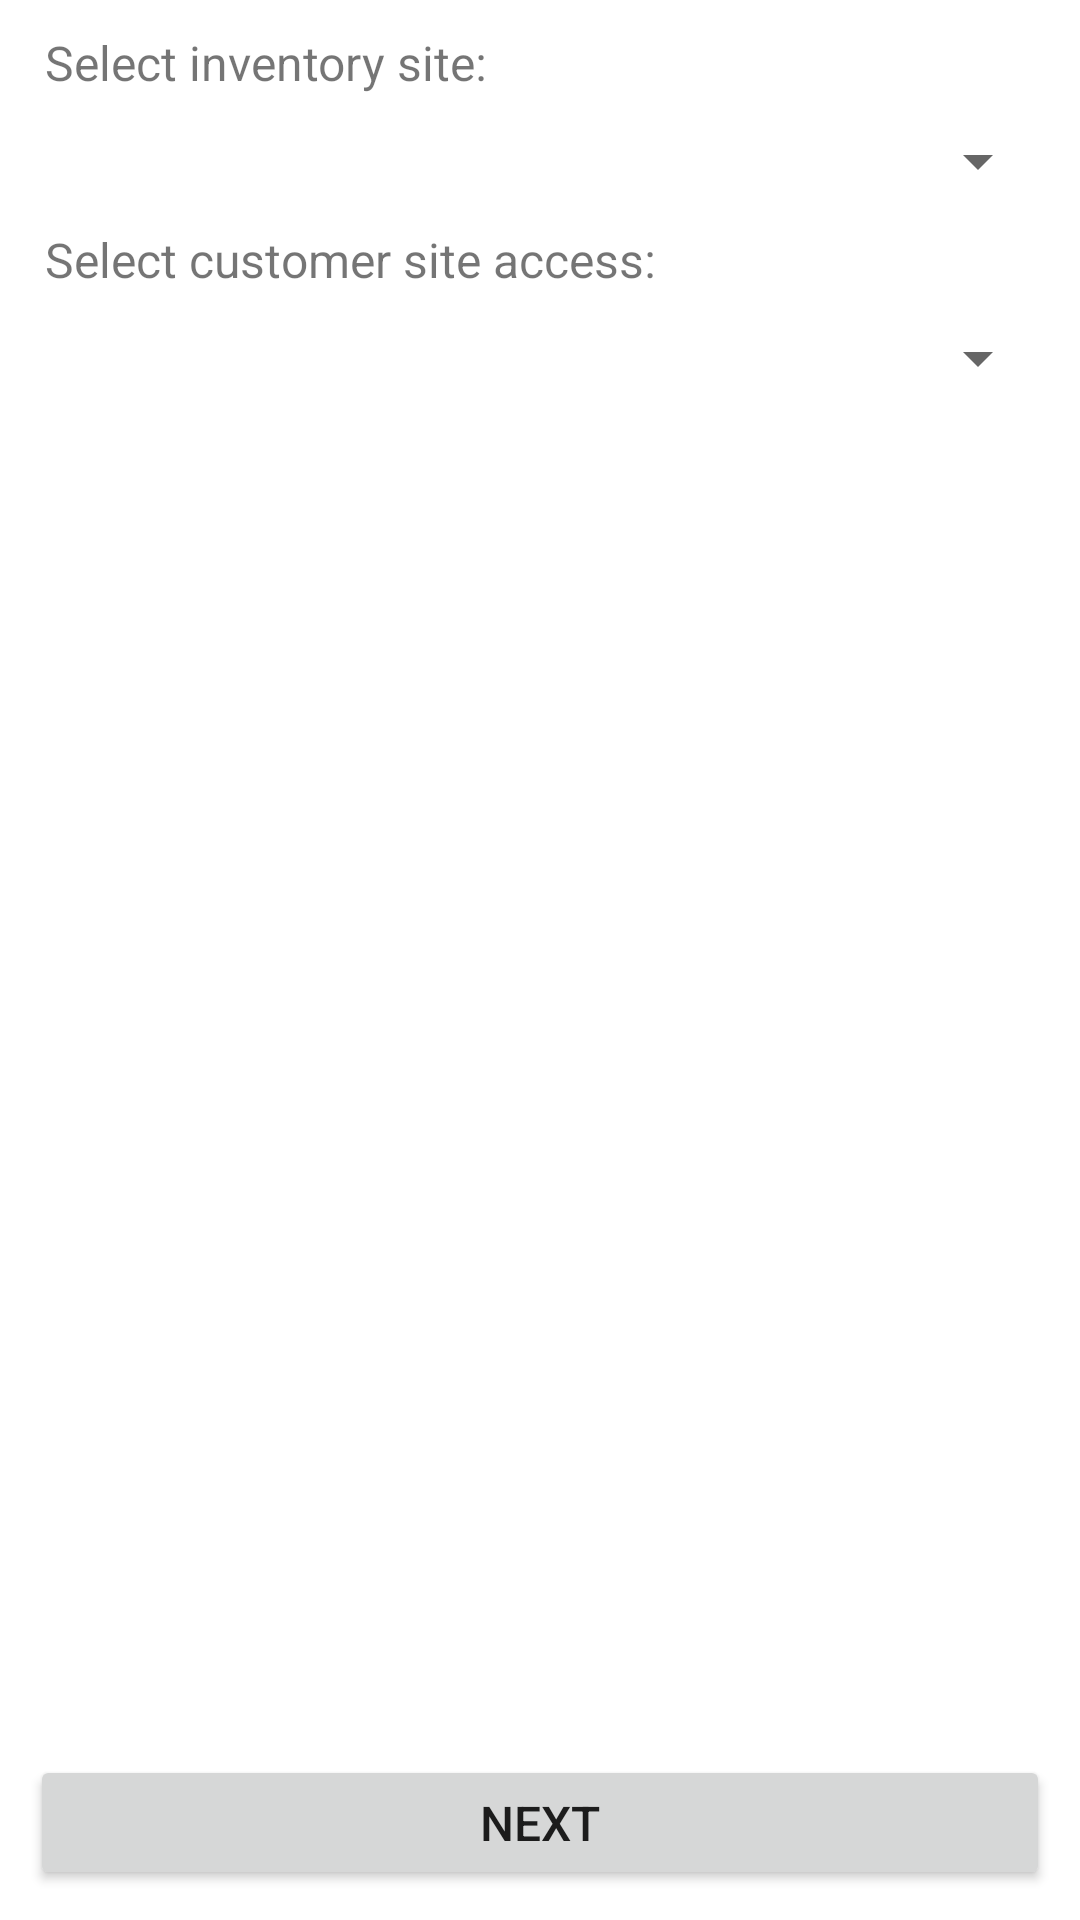

The Android layout XML behind this screen, and the referenced resources:
<!-- AndroidManifest.xml: fallback theme Theme.MaterialComponents.DayNight.NoActionBar -->
<!-- res/layout/activity_inventory_site.xml -->
<?xml version="1.0" encoding="utf-8"?>
<RelativeLayout xmlns:android="http://schemas.android.com/apk/res/android"
    android:layout_width="match_parent"
    android:layout_height="match_parent" >

    <LinearLayout
        android:layout_width="match_parent"
        android:layout_height="wrap_content"
        android:layout_alignParentTop="true"
        android:layout_marginTop="10dp"
        android:gravity="left"
        android:orientation="vertical" >

        <TextView
            android:id="@+id/tv_siteName"
            style="@style/GreyTextMessage2"
            android:layout_width="match_parent"
            android:layout_height="wrap_content"
            android:layout_marginLeft="15dp"
            android:lineSpacingExtra="8dip"
            android:text="@string/label_select_site" />

        <Spinner
            android:id="@+id/sp_siteList"
            android:layout_width="match_parent"
            android:layout_height="wrap_content"
            android:layout_marginLeft="10dp"
            android:layout_marginRight="10dp"
            android:layout_marginTop="10dp" />
        
        <TextView
            android:id="@+id/tv_customerSiteAccess"
            style="@style/GreyTextMessage2"
            android:layout_width="match_parent"
            android:layout_height="wrap_content"
            android:layout_marginLeft="15dp"
            android:layout_marginTop="10dp"
            android:lineSpacingExtra="8dip"
            android:text="@string/label_select_customer_site_access" />
        
        <Spinner
            android:id="@+id/sp_customerSiteAccess"
            android:layout_width="match_parent"
            android:layout_height="wrap_content"
            android:layout_marginLeft="10dp"
            android:layout_marginRight="10dp"
            android:layout_marginTop="10dp" />        
    </LinearLayout>

    <RelativeLayout
        android:id="@+id/bottom_bar"
        style="@style/BottomBarDimensions"
        android:layout_width="match_parent"
        android:layout_alignParentBottom="true"
        android:background="@drawable/bottom_bar_background_layers" >

        <Button
            android:id="@+id/btn_Next"
            style="@style/BottomBarBtnStyle2"
            android:layout_width="match_parent"
            android:layout_height="50dp"
            android:layout_marginLeft="10dp"
            android:layout_marginRight="10dp"
            android:onClick="navigateToList"
            android:text="@string/button_next" />
    </RelativeLayout>

</RelativeLayout>
<!-- resources referenced by this layout -->
<resources>
  <string name="button_next">Next</string>
  <string name="label_select_customer_site_access">Select customer site access: </string>
  <string name="label_select_site">Select inventory site: </string>
  <style name="BottomBarBtnStyle2">
  
          <item name="android:layout_width">120dp</item>
          <item name="android:layout_height">45dp</item>
          <item name="android:layout_marginTop">10dp</item>
          <item name="android:layout_marginBottom">10dp</item>
          <item name="android:textSize">16sp</item>
  
          <item name="android:gravity">center</item>
      </style>
  <style name="BottomBarDimensions">
          <item name="android:layout_height">65dp</item>
          <item name="android:layout_width">match_parent</item>
      </style>
  <style name="GreyTextMessage2">
          <item name="android:textSize">@dimen/big_text</item>
  
      </style>
  <dimen name="big_text">16sp</dimen>
</resources>
